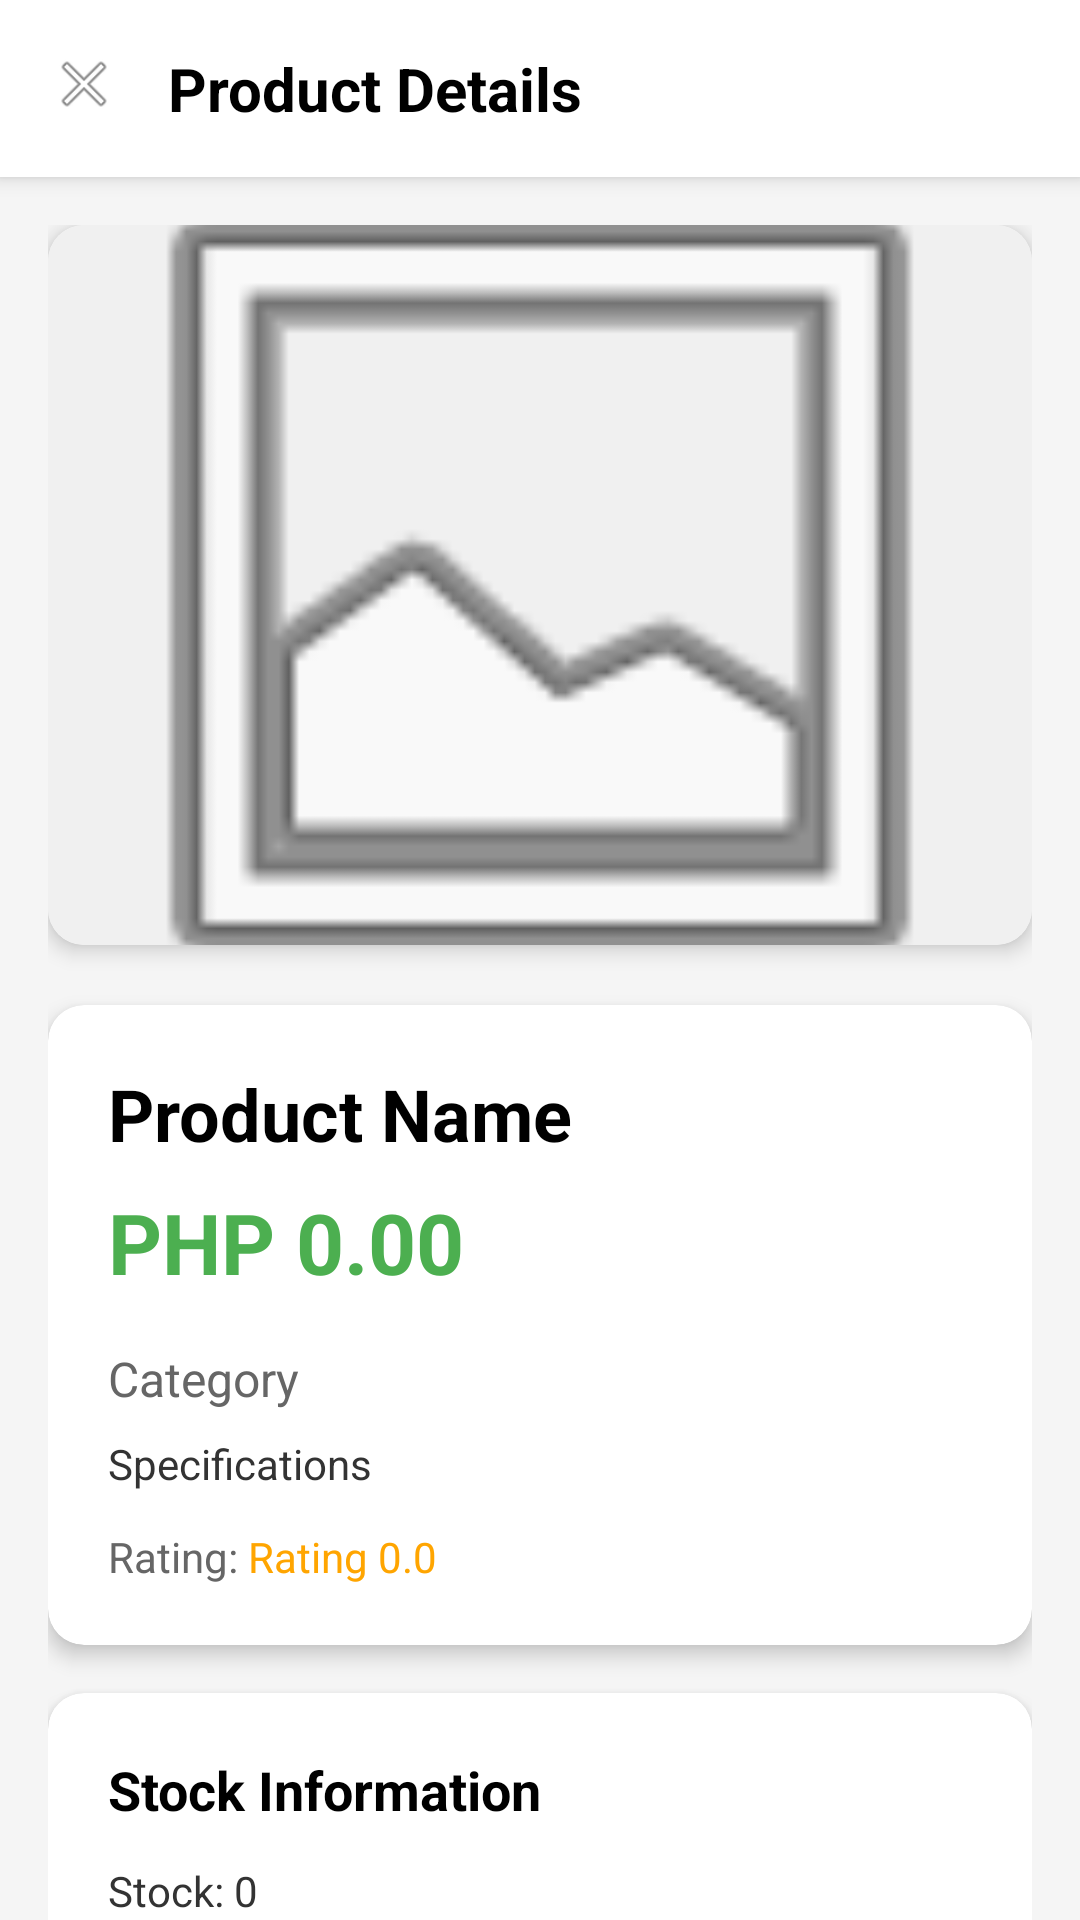

This screen was rendered from an Android layout file. Write that file and the resources it references.
<!-- AndroidManifest.xml: application theme Theme.VapeShop -->
<!-- res/layout/fragment_product_detail.xml -->
<?xml version="1.0" encoding="utf-8"?>
<LinearLayout xmlns:android="http://schemas.android.com/apk/res/android"
    xmlns:app="http://schemas.android.com/apk/res-auto"
    android:layout_width="match_parent"
    android:layout_height="match_parent"
    android:orientation="vertical"
    android:background="#F5F5F5">

    <LinearLayout
        android:layout_width="match_parent"
        android:layout_height="wrap_content"
        android:orientation="horizontal"
        android:padding="16dp"
        android:background="#FFFFFF"
        android:elevation="4dp">

        <ImageView
            android:id="@+id/back_button"
            android:layout_width="24dp"
            android:layout_height="24dp"
            android:layout_marginEnd="16dp"
            android:background="?android:attr/selectableItemBackgroundBorderless"
            android:contentDescription="Back"
            android:src="@android:drawable/ic_menu_close_clear_cancel" />

        <TextView
            android:layout_width="0dp"
            android:layout_height="wrap_content"
            android:layout_weight="1"
            android:gravity="center_vertical"
            android:text="Product Details"
            android:textColor="#000000"
            android:textSize="20sp"
            android:textStyle="bold" />
    </LinearLayout>

    <androidx.core.widget.NestedScrollView
        android:layout_width="match_parent"
        android:layout_height="match_parent"
        android:fillViewport="true">

        <LinearLayout
            android:layout_width="match_parent"
            android:layout_height="wrap_content"
            android:orientation="vertical"
            android:padding="16dp">

            <androidx.cardview.widget.CardView
                android:layout_width="match_parent"
                android:layout_height="240dp"
                android:layout_marginBottom="20dp"
                app:cardCornerRadius="12dp"
                app:cardElevation="4dp">

                <ImageView
                    android:id="@+id/product_image"
                    android:layout_width="match_parent"
                    android:layout_height="match_parent"
                    android:background="#F0F0F0"
                    android:scaleType="centerCrop"
                    android:src="@android:drawable/ic_menu_gallery" />
            </androidx.cardview.widget.CardView>

            <androidx.cardview.widget.CardView
                android:layout_width="match_parent"
                android:layout_height="wrap_content"
                android:layout_marginBottom="16dp"
                app:cardCornerRadius="12dp"
                app:cardElevation="4dp">

                <LinearLayout
                    android:layout_width="match_parent"
                    android:layout_height="wrap_content"
                    android:orientation="vertical"
                    android:padding="20dp">

                    <TextView
                        android:id="@+id/product_name"
                        android:layout_width="match_parent"
                        android:layout_height="wrap_content"
                        android:layout_marginBottom="8dp"
                        android:text="Product Name"
                        android:textColor="#000000"
                        android:textSize="24sp"
                        android:textStyle="bold" />

                    <TextView
                        android:id="@+id/product_price"
                        android:layout_width="match_parent"
                        android:layout_height="wrap_content"
                        android:layout_marginBottom="16dp"
                        android:text="PHP 0.00"
                        android:textColor="#4CAF50"
                        android:textSize="28sp"
                        android:textStyle="bold" />

                    <TextView
                        android:id="@+id/product_category"
                        android:layout_width="match_parent"
                        android:layout_height="wrap_content"
                        android:layout_marginBottom="8dp"
                        android:text="Category"
                        android:textColor="#666666"
                        android:textSize="16sp" />

                    <TextView
                        android:id="@+id/product_specs"
                        android:layout_width="match_parent"
                        android:layout_height="wrap_content"
                        android:layout_marginBottom="12dp"
                        android:text="Specifications"
                        android:textColor="#333333"
                        android:textSize="14sp" />

                    <LinearLayout
                        android:layout_width="match_parent"
                        android:layout_height="wrap_content"
                        android:gravity="center_vertical"
                        android:orientation="horizontal">

                        <TextView
                            android:layout_width="wrap_content"
                            android:layout_height="wrap_content"
                            android:text="Rating: "
                            android:textColor="#666666"
                            android:textSize="14sp" />

                        <TextView
                            android:id="@+id/product_rating"
                            android:layout_width="wrap_content"
                            android:layout_height="wrap_content"
                            android:text="Rating 0.0"
                            android:textColor="#FFA500"
                            android:textSize="14sp" />
                    </LinearLayout>
                </LinearLayout>
            </androidx.cardview.widget.CardView>

            <androidx.cardview.widget.CardView
                android:layout_width="match_parent"
                android:layout_height="wrap_content"
                android:layout_marginBottom="16dp"
                app:cardCornerRadius="12dp"
                app:cardElevation="4dp">

                <LinearLayout
                    android:layout_width="match_parent"
                    android:layout_height="wrap_content"
                    android:orientation="vertical"
                    android:padding="20dp">

                    <TextView
                        android:layout_width="match_parent"
                        android:layout_height="wrap_content"
                        android:layout_marginBottom="12dp"
                        android:text="Stock Information"
                        android:textColor="#000000"
                        android:textSize="18sp"
                        android:textStyle="bold" />

                    <TextView
                        android:id="@+id/product_stock"
                        android:layout_width="match_parent"
                        android:layout_height="wrap_content"
                        android:text="Stock: 0"
                        android:textColor="#333333"
                        android:textSize="14sp" />
                </LinearLayout>
            </androidx.cardview.widget.CardView>

            <androidx.cardview.widget.CardView
                android:id="@+id/flavor_card"
                android:layout_width="match_parent"
                android:layout_height="wrap_content"
                android:layout_marginBottom="16dp"
                app:cardCornerRadius="12dp"
                app:cardElevation="4dp">

                <LinearLayout
                    android:layout_width="match_parent"
                    android:layout_height="wrap_content"
                    android:orientation="vertical"
                    android:padding="20dp">

                    <TextView
                        android:layout_width="match_parent"
                        android:layout_height="wrap_content"
                        android:layout_marginBottom="12dp"
                        android:text="Available Flavors"
                        android:textColor="#000000"
                        android:textSize="18sp"
                        android:textStyle="bold" />

                    <TextView
                        android:id="@+id/product_flavors"
                        android:layout_width="match_parent"
                        android:layout_height="wrap_content"
                        android:text="Flavors: 0"
                        android:textColor="#333333"
                        android:textSize="14sp" />
                </LinearLayout>
            </androidx.cardview.widget.CardView>

            <Button
                android:id="@+id/btn_add_to_cart"
                android:layout_width="match_parent"
                android:layout_height="50dp"
                android:layout_marginTop="4dp"
                android:layout_marginBottom="16dp"
                android:background="#22C06A"
                android:backgroundTint="#22C06A"
                android:text="Add to Cart"
                android:textAllCaps="false"
                android:textColor="#FFFFFF"
                android:textSize="16sp"
                android:textStyle="bold" />
        </LinearLayout>
    </androidx.core.widget.NestedScrollView>
</LinearLayout>
<!-- resources referenced by this layout -->
<resources>
  <style name="Theme.VapeShop" parent="Base.Theme.VapeShop" />
  <style name="Base.Theme.VapeShop" parent="Theme.Material3.DayNight.NoActionBar">
          
          
      </style>
</resources>
